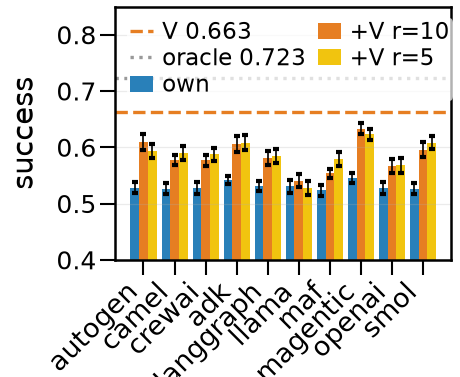

The file beside this chart, header and first rows:
framework, arm, mean, ci_lo, ci_hi, units, seeds, grid
fw_autogen, own, 0.5283, 0.5179, 0.5388, 120, 10, fw_live_n1000 / fw_live_n1000_verified
fw_camel_workforce, own, 0.5265, 0.5178, 0.5357, 120, 10, fw_live_n1000 / fw_live_n1000_verified
fw_crewai, own, 0.5282, 0.5179, 0.5381, 120, 10, fw_live_n1000 / fw_live_n1000_verified
fw_google_adk, own, 0.5423, 0.5347, 0.5496, 120, 10, fw_live_n1000 / fw_live_n1000_verified
fw_langgraph, own, 0.5313, 0.522, 0.5395, 120, 10, fw_live_n1000 / fw_live_n1000_verified
fw_llamaindex, own, 0.5309, 0.5196, 0.5421, 120, 10, fw_live_n1000 / fw_live_n1000_verified
fw_maf, own, 0.5236, 0.5142, 0.5328, 120, 10, fw_live_n1000 / fw_live_n1000_verified
fw_magentic_one, own, 0.546, 0.5373, 0.5543, 120, 10, fw_live_n1000 / fw_live_n1000_verified
fw_openai_agents, own, 0.5285, 0.5179, 0.5386, 120, 10, fw_live_n1000 / fw_live_n1000_verified
fw_smolagents, own, 0.5264, 0.5166, 0.5373, 120, 10, fw_live_n1000 / fw_live_n1000_verified
fw_autogen, +V r=10, 0.6094, 0.595, 0.6229, 120, 10, fw_live_n1000 / fw_live_n1000_verified
fw_camel_workforce, +V r=10, 0.5767, 0.5686, 0.5864, 120, 10, fw_live_n1000 / fw_live_n1000_verified
fw_crewai, +V r=10, 0.5767, 0.5664, 0.5862, 120, 10, fw_live_n1000 / fw_live_n1000_verified
fw_google_adk, +V r=10, 0.6065, 0.5922, 0.6194, 120, 10, fw_live_n1000 / fw_live_n1000_verified
fw_langgraph, +V r=10, 0.5808, 0.5682, 0.5931, 120, 10, fw_live_n1000 / fw_live_n1000_verified
fw_llamaindex, +V r=10, 0.5407, 0.5299, 0.5526, 120, 10, fw_live_n1000 / fw_live_n1000_verified
fw_maf, +V r=10, 0.5535, 0.5452, 0.5617, 120, 10, fw_live_n1000 / fw_live_n1000_verified
fw_magentic_one, +V r=10, 0.6326, 0.6234, 0.6425, 120, 10, fw_live_n1000 / fw_live_n1000_verified
fw_openai_agents, +V r=10, 0.566, 0.5548, 0.5784, 120, 10, fw_live_n1000 / fw_live_n1000_verified
fw_smolagents, +V r=10, 0.5954, 0.5823, 0.6094, 120, 10, fw_live_n1000 / fw_live_n1000_verified
fw_autogen, +V r=5, 0.5938, 0.5807, 0.6065, 120, 10, fw_live_n1000 / fw_live_n1000_verified
fw_camel_workforce, +V r=5, 0.5893, 0.5778, 0.6028, 120, 10, fw_live_n1000 / fw_live_n1000_verified
fw_crewai, +V r=5, 0.5872, 0.5759, 0.5986, 120, 10, fw_live_n1000 / fw_live_n1000_verified
fw_google_adk, +V r=5, 0.6084, 0.5948, 0.6214, 120, 10, fw_live_n1000 / fw_live_n1000_verified
fw_langgraph, +V r=5, 0.5848, 0.5721, 0.5967, 120, 10, fw_live_n1000 / fw_live_n1000_verified
fw_llamaindex, +V r=5, 0.5276, 0.516, 0.5405, 120, 10, fw_live_n1000 / fw_live_n1000_verified
fw_maf, +V r=5, 0.58, 0.5664, 0.5924, 120, 10, fw_live_n1000 / fw_live_n1000_verified
fw_magentic_one, +V r=5, 0.6233, 0.6134, 0.6324, 120, 10, fw_live_n1000 / fw_live_n1000_verified
fw_openai_agents, +V r=5, 0.568, 0.5539, 0.5812, 120, 10, fw_live_n1000 / fw_live_n1000_verified
fw_smolagents, +V r=5, 0.6078, 0.5961, 0.6197, 120, 10, fw_live_n1000 / fw_live_n1000_verified
, midian_v, 0.6628, 0.6534, 0.6718, 120, 10, fw_live_n1000
, oracle, 0.723, 0.7187, 0.728, 120, 10, fw_live_n1000
